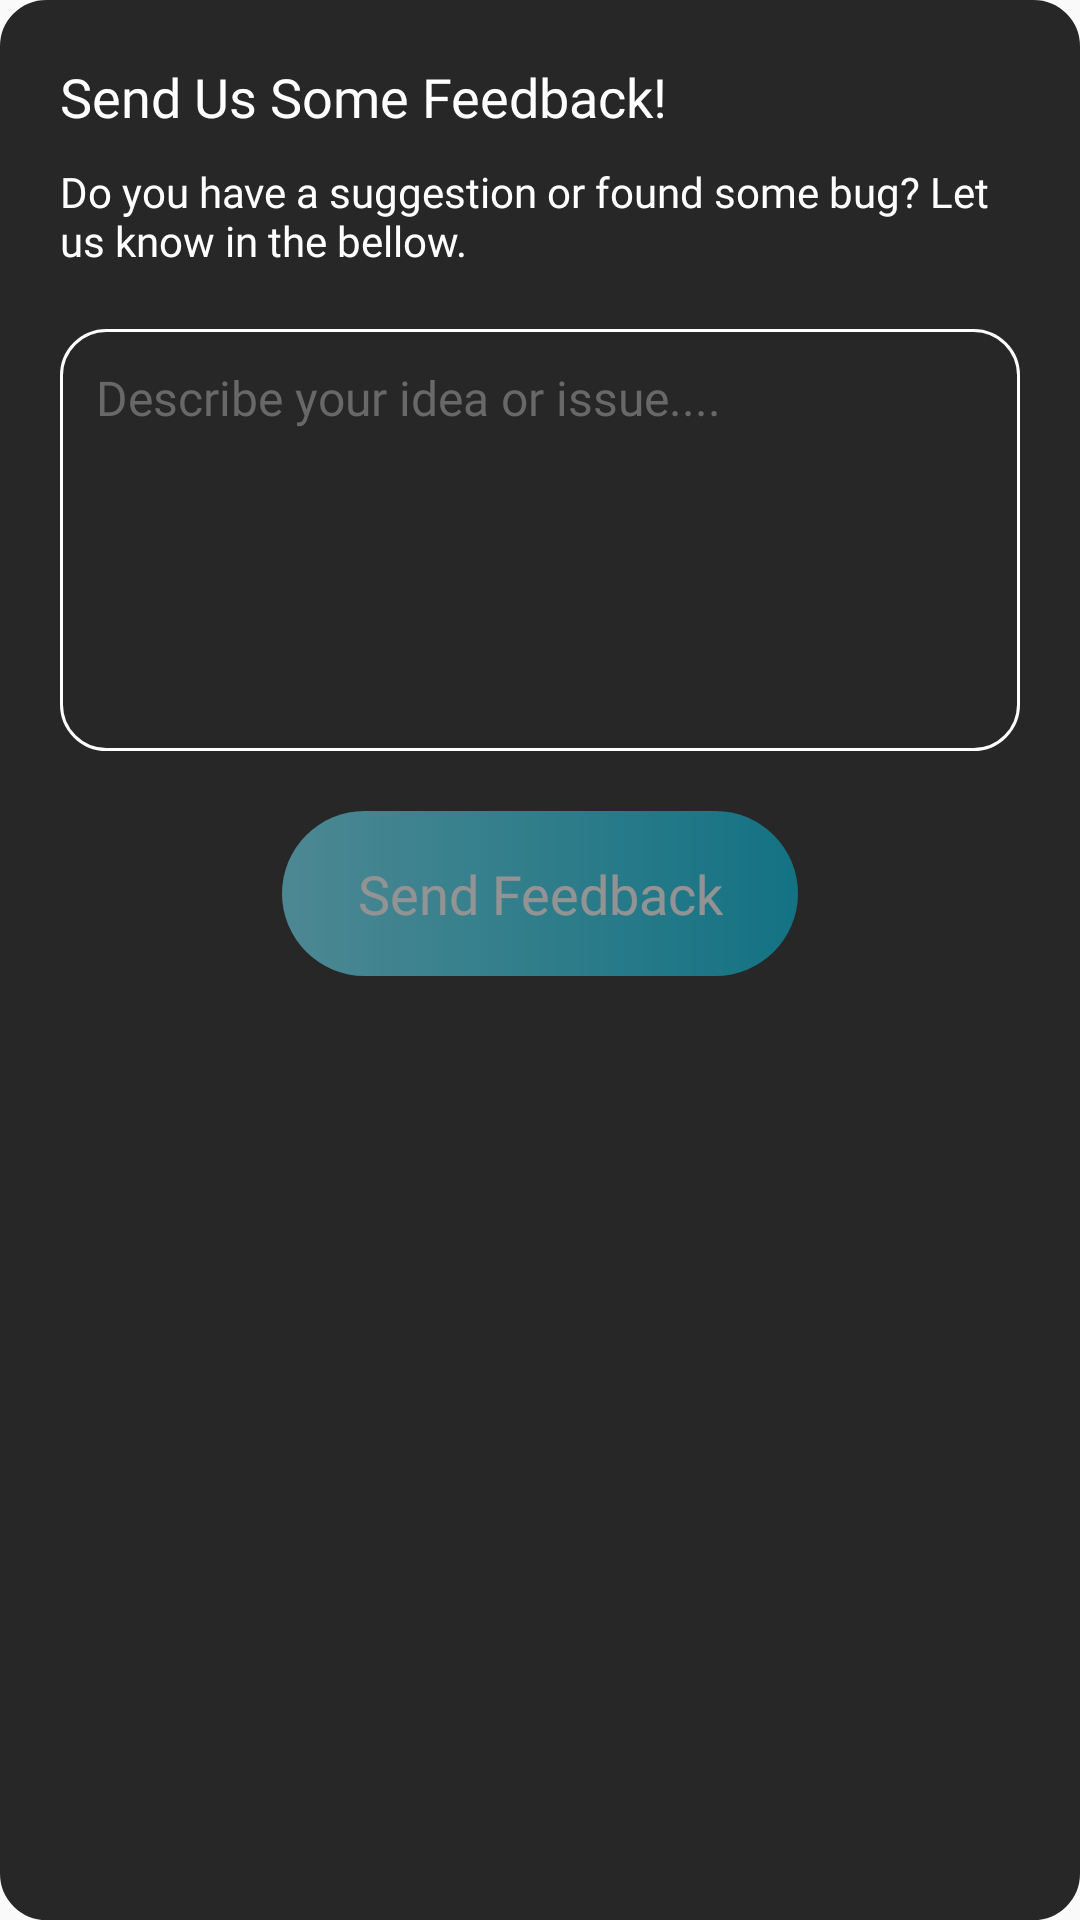

Produce the Android XML layout that renders to this screen, including the resource entries it uses.
<!-- AndroidManifest.xml: application theme AppTheme -->
<!-- res/layout/dialog_feedback.xml -->
<?xml version="1.0" encoding="utf-8"?>
<LinearLayout xmlns:android="http://schemas.android.com/apk/res/android"
    xmlns:app="http://schemas.android.com/apk/res-auto"
    android:layout_width="match_parent"
    android:layout_height="wrap_content"
    android:layout_margin="15dp"
    android:background="@drawable/bg_2"
    android:backgroundTint="#272727"
    android:orientation="vertical">

    <TextView
        android:layout_width="wrap_content"
        android:layout_height="wrap_content"
        android:layout_marginStart="20dp"
        android:layout_marginTop="20sp"
        android:layout_marginEnd="20dp"
        android:fontFamily="@font/montserrat_medium"
        android:text="@string/str_35"
        android:textColor="@color/white"
        android:textSize="18sp" />

    <TextView
        android:layout_width="wrap_content"
        android:layout_height="wrap_content"
        android:layout_marginStart="20dp"
        android:layout_marginTop="10sp"
        android:layout_marginEnd="20dp"
        android:fontFamily="@font/montserrat_medium"
        android:text="@string/str_36"
        android:textColor="@color/white"
        android:textSize="14sp" />

    <EditText
        android:id="@+id/feedback_message_et"
        android:layout_width="match_parent"
        android:layout_height="wrap_content"
        android:layout_marginStart="20dp"
        android:layout_marginTop="20dp"
        android:layout_marginEnd="20dp"
        android:background="@drawable/bg_3"
        android:fontFamily="@font/montserrat_medium"
        android:gravity="start"
        android:hint="@string/str_37"
        android:lines="6"
        android:padding="12dp"
        android:textColor="@color/white"
        android:textColorHint="#686868"
        android:textCursorDrawable="@drawable/color_cursor"
        android:textSize="16sp" />

    <TextView
        android:id="@+id/send_text"
        android:layout_width="wrap_content"
        android:layout_height="55dp"
        android:layout_gravity="center"
        android:layout_margin="20dp"
        android:alpha="0.5"
        android:background="@drawable/bg_4"
        android:enabled="false"
        android:fontFamily="@font/montserrat_medium"
        android:gravity="center"
        android:paddingHorizontal="25dp"
        android:text="@string/str_38"
        android:textColor="@color/white"
        android:textSize="18sp"
        app:layout_constraintBottom_toBottomOf="parent"
        app:layout_constraintEnd_toEndOf="parent"
        app:layout_constraintStart_toStartOf="parent" />

</LinearLayout>
<!-- resources referenced by this layout -->
<resources>
  <color name="white">#FFFFFFFF</color>
  <!-- drawable bg_2 (drawable) -->
  <?xml version="1.0" encoding="utf-8"?>
  <shape xmlns:android="http://schemas.android.com/apk/res/android">
      <corners android:radius="15dp" />
      <solid android:color="#232323" />
      <stroke
          android:width="1dp"
          android:color="#3F3F3F" />
  </shape>
  <!-- drawable bg_3 (drawable) -->
  <?xml version="1.0" encoding="utf-8"?>
  <shape xmlns:android="http://schemas.android.com/apk/res/android">
      <corners android:radius="15dp" />
      <solid android:color="#272727" />
      <stroke
          android:width="1dp"
          android:color="@color/white" />
  </shape>
  <!-- drawable bg_4 (drawable) -->
  <?xml version="1.0" encoding="utf-8"?>
  <shape xmlns:android="http://schemas.android.com/apk/res/android">
      <corners android:radius="100dp" />
      <gradient
          android:endColor="#00BEE0"
          android:startColor="#72EAFF" />
  </shape>
  <string name="str_35">Send Us Some Feedback!</string>
  <string name="str_36">Do you have a suggestion or found some bug? Let us know in the bellow.</string>
  <string name="str_37">Describe your idea or issue....</string>
  <string name="str_38">Send Feedback</string>
  <style name="AppTheme" parent="@style/Theme.AppCompat.Light.NoActionBar">
          <item name="colorPrimary">@color/colorPrimary</item>
          <item name="colorPrimaryDark">@color/colorPrimaryDark</item>
          <item name="colorAccent">@color/colorAccent</item>
          <item name="windowActionBar">false</item>
          <item name="windowNoTitle">true</item>
          <item name="android:windowFullscreen">true</item>
      </style>
  <color name="colorPrimary">#FFFFFF</color>
  <color name="colorPrimaryDark">#FFFFFF</color>
  <color name="colorAccent">#000000</color>
</resources>
